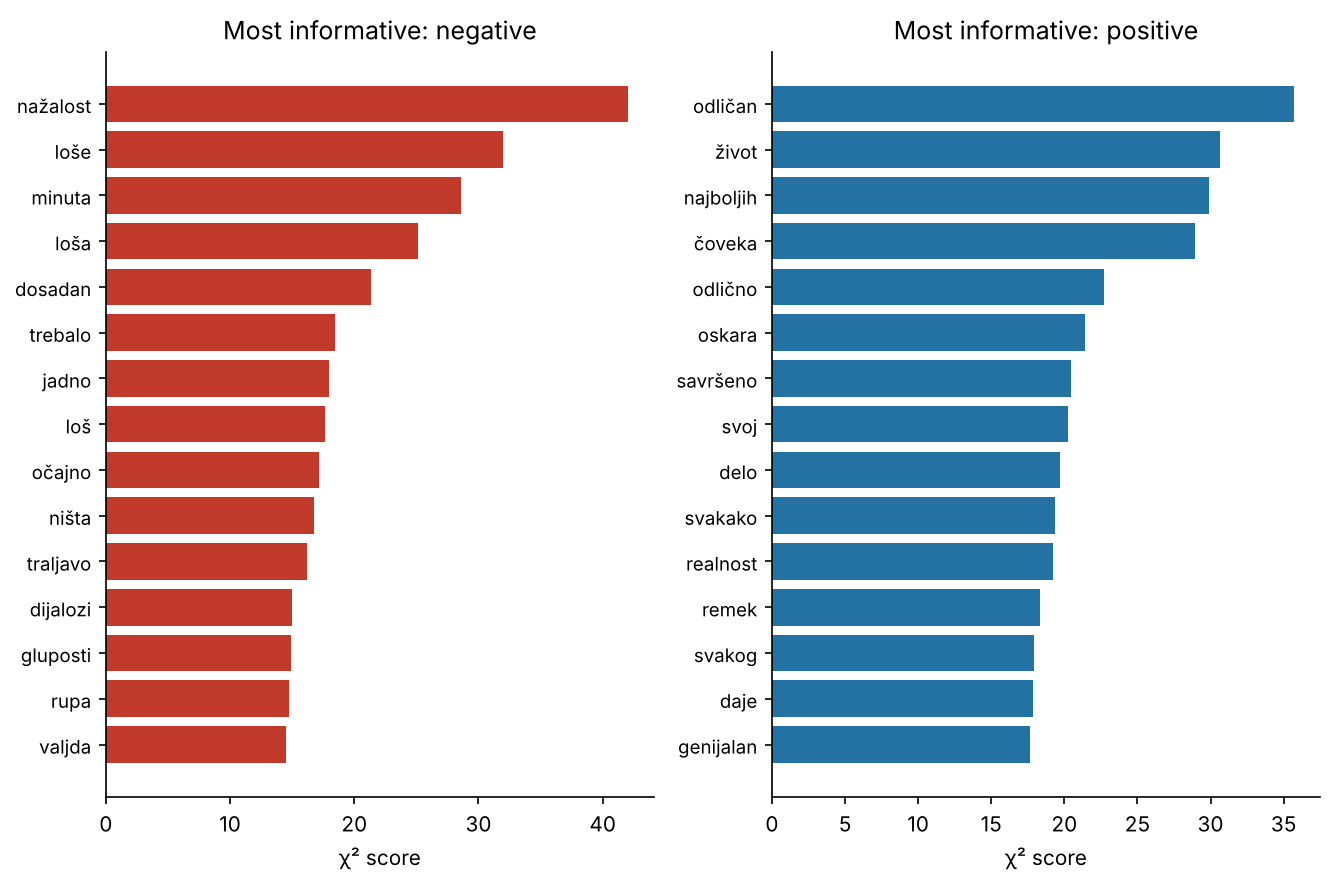

The file beside this chart, header and first rows:
label, word, chi2, p_value, doc_share_negative, doc_share_positive
negative, nažalost, 42.02, 9.011393250304913e-11, 0.1801, 0.05804
negative, loše, 31.95, 1.5794661473874046e-08, 0.1622, 0.05952
negative, minuta, 28.56, 9.096565012663445e-08, 0.2515, 0.125
negative, loša, 25.13, 5.358051166961491e-07, 0.05952, 0.008929
negative, dosadan, 21.36, 3.815135865112594e-06, 0.05655, 0.01042
negative, trebalo, 18.45, 1.744408176693016e-05, 0.2187, 0.122
negative, jadno, 18.0, 2.2090496998585475e-05, 0.02679, 0.0
negative, loš, 17.61, 2.711935227265403e-05, 0.08929, 0.03274
negative, očajno, 17.19, 3.381272563301577e-05, 0.02976, 0.001488
negative, ništa, 16.78, 4.197223415230842e-05, 0.3512, 0.2307
negative, traljavo, 16.2, 5.699411623331848e-05, 0.02827, 0.001488
negative, dijalozi, 15.0, 0.0001075, 0.06696, 0.02232
negative, gluposti, 14.88, 0.0001147, 0.05655, 0.01637
negative, rupa, 14.73, 0.0001242, 0.02976, 0.002976
negative, valjda, 14.52, 0.000139, 0.06845, 0.02381
negative, glumi, 14.16, 0.0001678, 0.1399, 0.07292
negative, pokušaj, 14.16, 0.0001682, 0.1042, 0.04762
negative, romantične, 13.76, 0.0002075, 0.02827, 0.002976
negative, bilo, 13.7, 0.0002149, 0.4658, 0.3378
negative, bar, 13.37, 0.0002556, 0.1086, 0.05208
positive, odličan, 35.7, 2.295836999723969e-09, 0.04167, 0.1399
positive, život, 30.65, 3.0931206791993236e-08, 0.1562, 0.3006
positive, najboljih, 29.9, 4.5572260075598825e-08, 0.02679, 0.1027
positive, čoveka, 28.96, 7.383918269638576e-08, 0.06548, 0.1652
positive, odlično, 22.72, 1.869553835436484e-06, 0.06101, 0.1443
positive, oskara, 21.42, 3.684155134028461e-06, 0.02381, 0.08185
positive, savršeno, 20.43, 6.176097488038485e-06, 0.02232, 0.07738
positive, svoj, 20.25, 6.784115251813448e-06, 0.1756, 0.2946
positive, delo, 19.7, 9.047331907067938e-06, 0.06994, 0.1503
positive, svakako, 19.35, 1.0854385584674385e-05, 0.09375, 0.183
positive, realnost, 19.2, 1.1771339097615006e-05, 0.004464, 0.04018
positive, remek, 18.33, 1.862175242030997e-05, 0.03274, 0.09077
positive, svakog, 17.95, 2.2661097004895556e-05, 0.04464, 0.1086
positive, daje, 17.89, 2.338362848224209e-05, 0.07738, 0.1562
positive, genijalan, 17.64, 2.6691498031812692e-05, 0.002976, 0.03423
positive, majstorski, 16.0, 6.334248366623988e-05, 0.0, 0.02381
positive, oslikava, 15.21, 9.635090009780229e-05, 0.005952, 0.0372
positive, šire, 14.73, 0.0001242, 0.002976, 0.02976
positive, samog, 14.21, 0.0001632, 0.09821, 0.1741
positive, svom, 14.02, 0.000181, 0.1146, 0.1949
